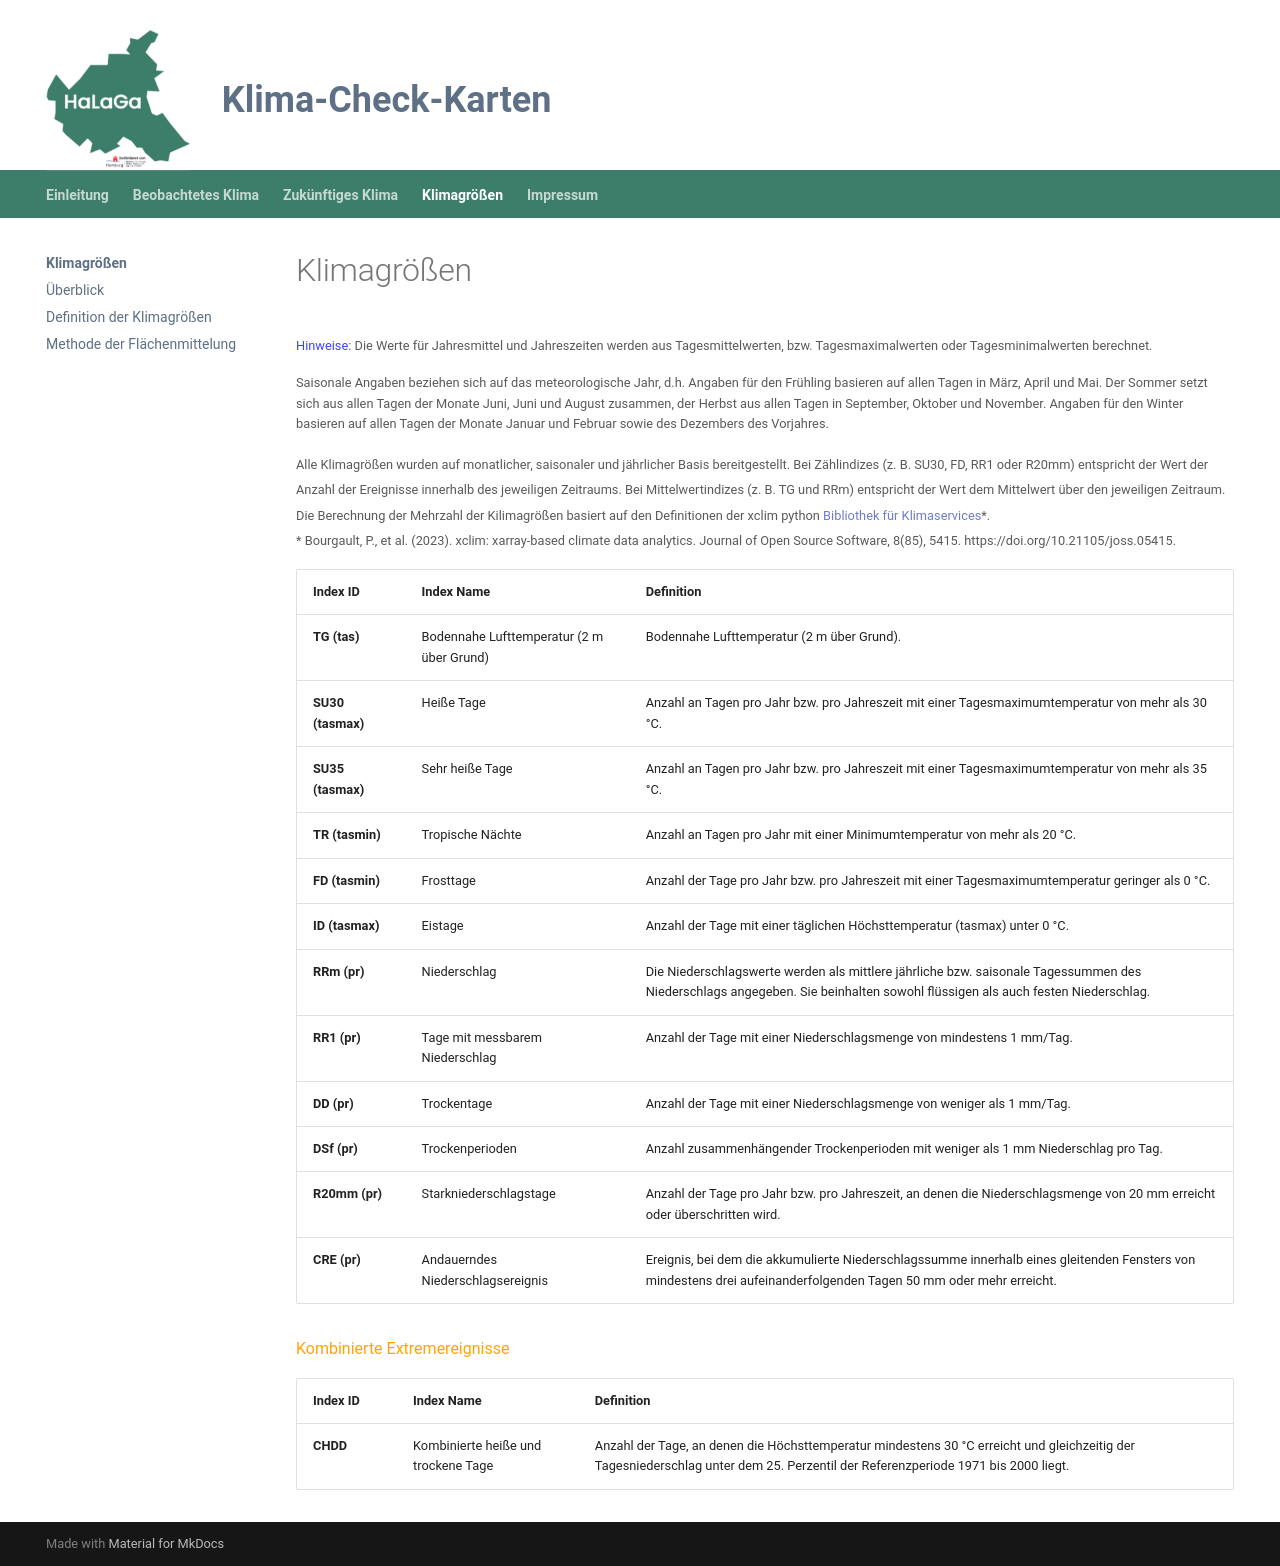

repository: KatharinaBuelow/HaLaGa · page: klimagroessen/Klimaindikatoren1/index.html · generator: mkdocs

# Klimagrößen

<small><span style="color:blue;">Hinweise: </span>
Die Werte für Jahresmittel und Jahreszeiten werden aus Tagesmittelwerten, bzw. Tagesmaximalwerten oder Tagesminimalwerten berechnet. 

Saisonale Angaben beziehen sich auf das meteorologische Jahr, d.h. Angaben für den Frühling basieren auf allen Tagen in März, April und Mai. Der Sommer setzt sich aus allen Tagen der Monate Juni, Juni und August zusammen, der Herbst aus allen Tagen in September, Oktober und November. Angaben für den Winter basieren auf allen Tagen der Monate Januar und Februar sowie des Dezembers des Vorjahres. 

Alle Klimagrößen  wurden auf monatlicher, saisonaler und jährlicher Basis bereitgestellt. Bei Zählindizes (z. B. SU30, FD, RR1 oder R20mm) entspricht der Wert der Anzahl der Ereignisse innerhalb des jeweiligen Zeitraums. Bei Mittelwertindizes (z. B. TG und RRm) entspricht der Wert dem Mittelwert über den jeweiligen Zeitraum. Die Berechnung der Mehrzahl der Kilimagrößen basiert  auf den Definitionen der xclim python [Bibliothek für Klimaservices](https://github.com/Ouranosinc/xclim)*.
<br>
* Bourgault, P., et al. (2023). xclim: xarray-based climate data analytics. Journal of Open Source Software, 8(85), 5415.
https://doi.org/10.21105/joss.05415.
</small>


| Index ID |Index Name | Definition |
|-----------|------------|------------|
| **TG (tas)** | Bodennahe Lufttemperatur (2 m über Grund) | Bodennahe Lufttemperatur (2 m über Grund). |
**SU30 (tasmax)** | Heiße Tage | Anzahl an Tagen pro Jahr bzw. pro Jahreszeit mit einer Tagesmaximumtemperatur von mehr als 30 °C. |
| **SU35 (tasmax)** | Sehr heiße Tage | Anzahl an Tagen pro Jahr bzw. pro Jahreszeit mit einer Tagesmaximumtemperatur von mehr als 35 °C. |
| **TR (tasmin)** | Tropische Nächte | Anzahl an Tagen pro Jahr mit einer Minimumtemperatur von mehr als 20 °C. |
| **FD (tasmin)** | Frosttage | Anzahl der Tage pro Jahr bzw. pro Jahreszeit mit einer Tagesmaximumtemperatur geringer als 0 °C. |
| **ID (tasmax)** | Eistage | Anzahl der Tage mit einer täglichen Höchsttemperatur (tasmax) unter 0 °C. |
| **RRm (pr)** | Niederschlag |  Die Niederschlagswerte werden als mittlere jährliche bzw. saisonale Tagessummen des Niederschlags angegeben. Sie beinhalten sowohl flüssigen als auch festen Niederschlag. |
| **RR1 (pr)** | Tage mit messbarem Niederschlag | Anzahl der Tage mit einer Niederschlagsmenge von mindestens 1 mm/Tag. |
| **DD (pr)** | Trockentage | Anzahl der Tage mit einer Niederschlagsmenge von weniger als 1 mm/Tag. |
| **DSf (pr)** | Trockenperioden | Anzahl zusammenhängender Trockenperioden mit weniger als 1 mm Niederschlag pro Tag. |
| **R20mm (pr)** | Starkniederschlagstage | Anzahl der Tage pro Jahr bzw. pro Jahreszeit, an denen die Niederschlagsmenge von 20 mm erreicht oder überschritten wird. |
| **CRE (pr)** | Andauerndes Niederschlagsereignis | Ereignis, bei dem die akkumulierte Niederschlagssumme innerhalb eines gleitenden Fensters von mindestens drei aufeinanderfolgenden Tagen 50 mm oder mehr erreicht. |

<span style="color:orange;"> Kombinierte Extremereignisse </span>

| Index ID | Index Name | Definition |
|-----------|------------|------------|
| **CHDD** | Kombinierte heiße und trockene Tage | Anzahl der Tage, an denen die Höchsttemperatur mindestens 30 °C erreicht und gleichzeitig der Tagesniederschlag unter dem 25. Perzentil der Referenzperiode 1971 bis 2000 liegt. |
